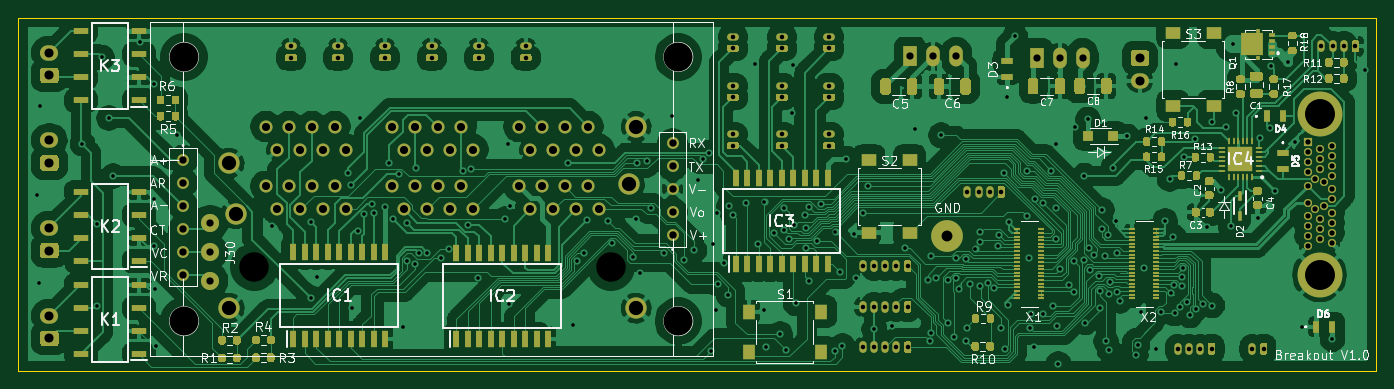
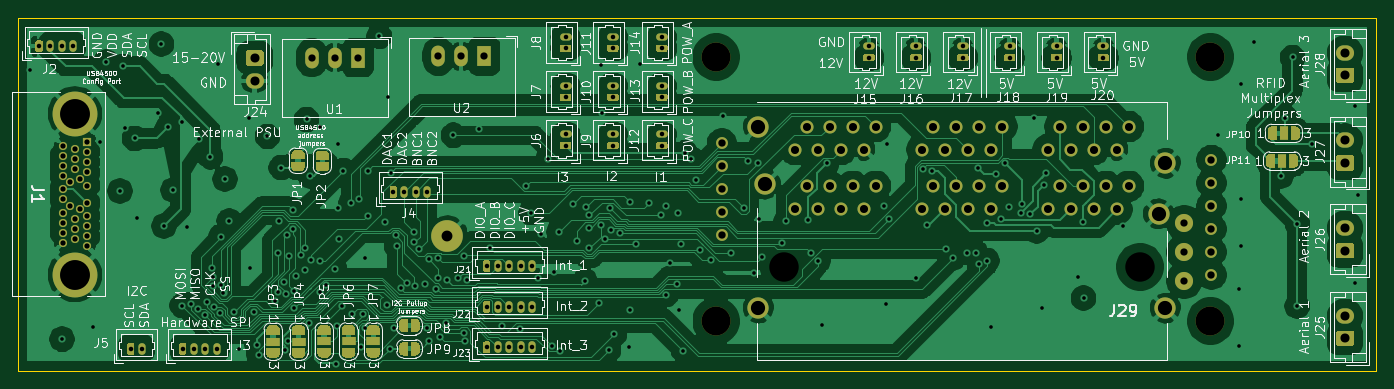
Circuit board: 13 layer files. Board 150.0 x 39.0 mm.
- bottom_copper: BreakoutV1.0_-B_Cu.gbr (270469 bytes)
- bottom_mask: BreakoutV1.0_-B_Mask.gbr (38658 bytes)
- paste: BreakoutV1.0_-B_Paste.gbr (464 bytes)
- bottom_silk: BreakoutV1.0_-B_SilkS.gbr (132820 bytes)
- outline: BreakoutV1.0_-Edge_Cuts.gbr (690 bytes)
- top_copper: BreakoutV1.0_-F_Cu.gbr (363989 bytes)
- top_mask: BreakoutV1.0_-F_Mask.gbr (38366 bytes)
- paste: BreakoutV1.0_-F_Paste.gbr (23091 bytes)
- top_silk: BreakoutV1.0_-F_SilkS.gbr (51651 bytes)
- inner_copper: BreakoutV1.0_-In1_Cu.gbr (471444 bytes)
- inner_copper: BreakoutV1.0_-In2_Cu.gbr (280909 bytes)
- drill: BreakoutV1.0_-NPTH.drl (390 bytes)
- drill: BreakoutV1.0_-PTH.drl (6684 bytes)

=== bottom_copper: BreakoutV1.0_-B_Cu.gbr (270469 bytes, source omitted) ===
=== bottom_mask: BreakoutV1.0_-B_Mask.gbr (38658 bytes, source omitted) ===
=== paste: BreakoutV1.0_-B_Paste.gbr ===
%TF.GenerationSoftware,KiCad,Pcbnew,(5.1.9)-1*%
%TF.CreationDate,2021-05-21T14:20:41+01:00*%
%TF.ProjectId,BreakoutV1.0_,42726561-6b6f-4757-9456-312e305f2e6b,rev?*%
%TF.SameCoordinates,Original*%
%TF.FileFunction,Paste,Bot*%
%TF.FilePolarity,Positive*%
%FSLAX46Y46*%
G04 Gerber Fmt 4.6, Leading zero omitted, Abs format (unit mm)*
G04 Created by KiCad (PCBNEW (5.1.9)-1) date 2021-05-21 14:20:41*
%MOMM*%
%LPD*%
G01*
G04 APERTURE LIST*
G04 APERTURE END LIST*
M02*

=== bottom_silk: BreakoutV1.0_-B_SilkS.gbr (132820 bytes, source omitted) ===
=== outline: BreakoutV1.0_-Edge_Cuts.gbr ===
%TF.GenerationSoftware,KiCad,Pcbnew,(5.1.9)-1*%
%TF.CreationDate,2021-05-21T14:20:41+01:00*%
%TF.ProjectId,BreakoutV1.0_,42726561-6b6f-4757-9456-312e305f2e6b,rev?*%
%TF.SameCoordinates,Original*%
%TF.FileFunction,Profile,NP*%
%FSLAX46Y46*%
G04 Gerber Fmt 4.6, Leading zero omitted, Abs format (unit mm)*
G04 Created by KiCad (PCBNEW (5.1.9)-1) date 2021-05-21 14:20:41*
%MOMM*%
%LPD*%
G01*
G04 APERTURE LIST*
%TA.AperFunction,Profile*%
%ADD10C,0.050000*%
%TD*%
G04 APERTURE END LIST*
D10*
X47269400Y-15506700D02*
X197269400Y-15506700D01*
X47269400Y-15506700D02*
X47269400Y-54506700D01*
X197269400Y-15506700D02*
X197269400Y-54506700D01*
X47269400Y-54506700D02*
X197269400Y-54506700D01*
M02*

=== top_copper: BreakoutV1.0_-F_Cu.gbr (363989 bytes, source omitted) ===
=== top_mask: BreakoutV1.0_-F_Mask.gbr (38366 bytes, source omitted) ===
=== paste: BreakoutV1.0_-F_Paste.gbr (23091 bytes, source omitted) ===
=== top_silk: BreakoutV1.0_-F_SilkS.gbr (51651 bytes, source omitted) ===
=== inner_copper: BreakoutV1.0_-In1_Cu.gbr (471444 bytes, source omitted) ===
=== inner_copper: BreakoutV1.0_-In2_Cu.gbr (280909 bytes, source omitted) ===
=== drill: BreakoutV1.0_-NPTH.drl ===
M48
; DRILL file {KiCad (5.1.9)-1} date 05/21/21 14:20:43
; FORMAT={-:-/ absolute / inch / decimal}
; #@! TF.CreationDate,2021-05-21T14:20:43+01:00
; #@! TF.GenerationSoftware,Kicad,Pcbnew,(5.1.9)-1
; #@! TF.FileFunction,NonPlated,1,4,NPTH
FMAT,2
INCH
T1C0.1260
T2C0.1280
%
G90
G05
T1
X2.5821Y-0.7809
X2.5822Y-1.9301
X4.731Y-0.7813
X4.7311Y-1.9298
T2
X2.8879Y-1.6937
X4.4379Y-1.6937
T0
M30

=== drill: BreakoutV1.0_-PTH.drl (6684 bytes, source omitted) ===
